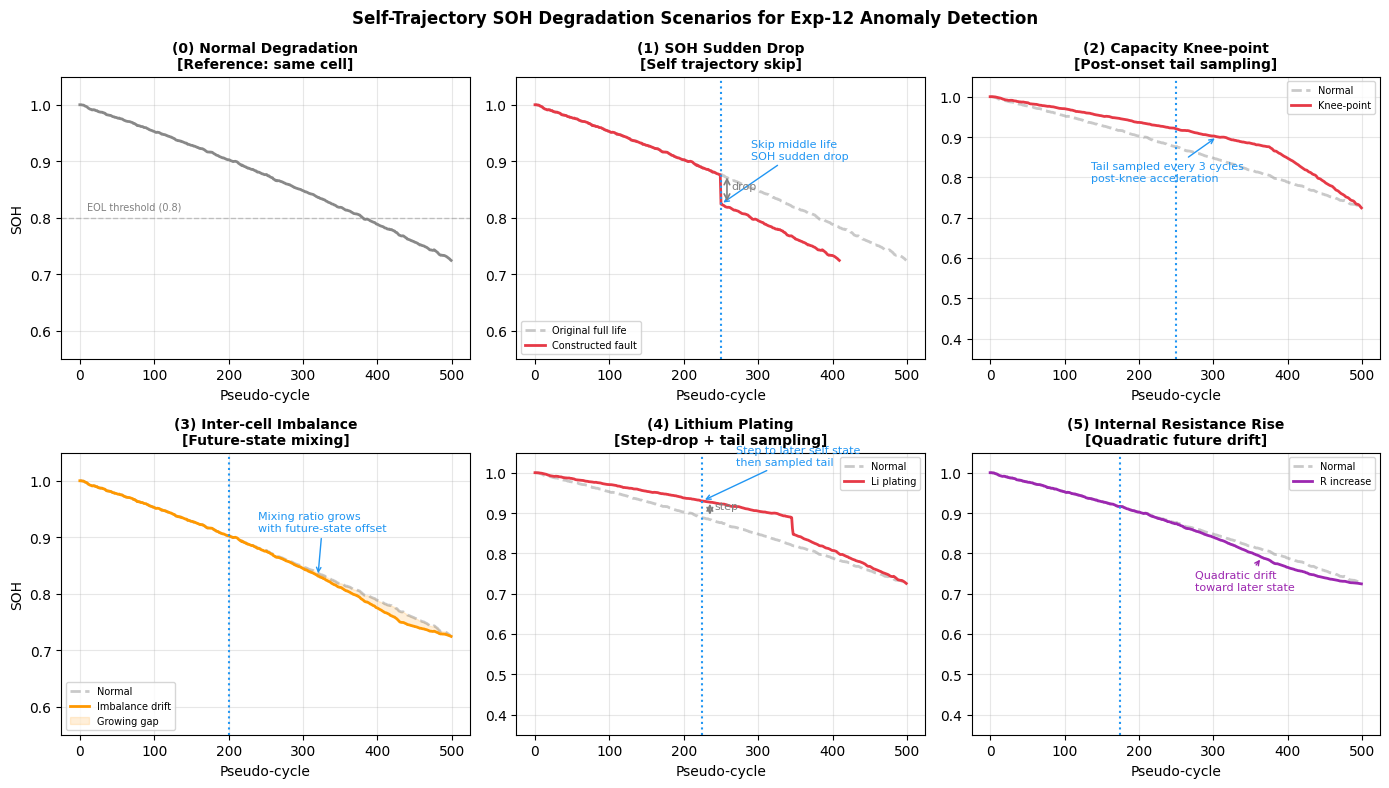

The script that saved this image: (Note: this script raises an exception after producing the figure.)
import numpy as np
import matplotlib
matplotlib.use('Agg')
import matplotlib.pyplot as plt

plt.rcParams['font.family'] = 'DejaVu Sans'
plt.rcParams['axes.unicode_minus'] = False

np.random.seed(42)
N = 500
cycles = np.arange(N)


def smooth(x, w=8):
    padded = np.pad(x, w // 2, mode='edge')
    return np.convolve(padded, np.ones(w) / w, mode='valid')[:len(x)]


def interp_to_length(y, n):
    src = np.arange(len(y))
    dst = np.linspace(0, len(y) - 1, n)
    return np.interp(dst, src, y)


# Reference trajectory from one battery.
soh_normal = 1.0 - 0.00045 * cycles - 2e-7 * cycles**2
soh_normal += np.random.normal(0, 0.002, N)
soh_normal = np.clip(smooth(soh_normal, 6), 0, 1)

fig, axes = plt.subplots(2, 3, figsize=(14, 8))
axes = axes.flatten()

c_normal = '#888888'
c_fault = '#E63946'
c_onset = '#2196F3'
c_gap = '#B0B0B0'
c_imbal = '#FF9800'
c_resist = '#9C27B0'

titles = [
    '(0) Normal Degradation\n[Reference: same cell]',
    '(1) SOH Sudden Drop\n[Self trajectory skip]',
    '(2) Capacity Knee-point\n[Post-onset tail sampling]',
    '(3) Inter-cell Imbalance\n[Future-state mixing]',
    '(4) Lithium Plating\n[Step-drop + tail sampling]',
    '(5) Internal Resistance Rise\n[Quadratic future drift]',
]


def style_axis(ax, ylim=(0.55, 1.05), ylabel=False):
    ax.set_ylim(*ylim)
    ax.set_xlabel('Pseudo-cycle')
    if ylabel:
        ax.set_ylabel('SOH')
    ax.grid(True, alpha=0.3)


# Panel 0: normal degradation.
ax = axes[0]
ax.plot(cycles, soh_normal, color=c_normal, lw=2)
ax.axhline(0.8, color='gray', ls='--', alpha=0.4, lw=1)
ax.text(10, 0.815, 'EOL threshold (0.8)', fontsize=7, color='gray')
ax.set_title(titles[0], fontsize=10, fontweight='bold')
style_axis(ax, ylabel=True)

# Panel 1: sudden drop by skipping middle life segment.
ax = axes[1]
t0 = int(N * 0.50)
s0 = int(N * 0.68)
soh_jump = np.concatenate([soh_normal[:t0], soh_normal[s0:]])
x_jump = np.arange(len(soh_jump))
ax.plot(cycles, soh_normal, color=c_normal, lw=2, ls='--', alpha=0.45, label='Original full life')
ax.plot(x_jump, soh_jump, color=c_fault, lw=2, label='Constructed fault')
ax.axvline(t0, color=c_onset, ls=':', lw=1.5)
ax.annotate('Skip middle life\nSOH sudden drop',
            xy=(t0, soh_jump[t0]), xytext=(t0 + 40, soh_jump[t0] + 0.08),
            arrowprops=dict(arrowstyle='->', color=c_onset), fontsize=8, color=c_onset)
ax.annotate('', xy=(t0 + 8, soh_jump[t0]),
            xytext=(t0 + 8, soh_normal[t0]),
            arrowprops=dict(arrowstyle='<->', color='gray', lw=1.2))
ax.text(t0 + 14, (soh_normal[t0] + soh_jump[t0]) / 2, 'drop', fontsize=8, color='gray')
ax.set_title(titles[1], fontsize=10, fontweight='bold')
style_axis(ax)
ax.legend(fontsize=7, loc='lower left')

# Panel 2: knee point by sampling the tail with a larger step.
ax = axes[2]
knee = int(N * 0.50)
sample_step = 3
tail_idx = np.arange(knee, N, sample_step)
soh_knee_raw = np.concatenate([soh_normal[:knee], soh_normal[tail_idx]])
soh_knee = interp_to_length(soh_knee_raw, N)
ax.plot(cycles, soh_normal, color=c_normal, lw=2, ls='--', alpha=0.45, label='Normal')
ax.plot(cycles, soh_knee, color=c_fault, lw=2, label='Knee-point')
ax.axvline(knee, color=c_onset, ls=':', lw=1.5)
ax.annotate('Tail sampled every 3 cycles\npost-knee acceleration',
            xy=(knee + 55, soh_knee[knee + 55]),
            xytext=(knee - 115, soh_knee[knee + 55] - 0.11),
            arrowprops=dict(arrowstyle='->', color=c_onset), fontsize=8, color=c_onset)
ax.set_title(titles[2], fontsize=10, fontweight='bold')
style_axis(ax, ylim=(0.35, 1.05))
ax.legend(fontsize=7, loc='upper right')

# Panel 3: imbalance by gradually mixing current state with future state.
ax = axes[3]
start = int(N * 0.40)
max_alpha = 0.55
max_offset = 90
soh_imbal = soh_normal.copy()
for t in range(start, N):
    progress = (t - start) / max(1, N - start - 1)
    alpha = max_alpha * progress
    future_idx = min(N - 1, t + int(max_offset * progress))
    soh_imbal[t] = (1 - alpha) * soh_normal[t] + alpha * soh_normal[future_idx]
ax.plot(cycles, soh_normal, color=c_normal, lw=2, ls='--', alpha=0.45, label='Normal')
ax.plot(cycles, soh_imbal, color=c_imbal, lw=2, label='Imbalance drift')
ax.fill_between(cycles[start:], soh_normal[start:], soh_imbal[start:],
                color=c_imbal, alpha=0.15, label='Growing gap')
ax.axvline(start, color=c_onset, ls=':', lw=1.5)
ax.annotate('Mixing ratio grows\nwith future-state offset',
            xy=(start + 120, soh_imbal[start + 120]),
            xytext=(start + 40, soh_imbal[start + 120] + 0.08),
            arrowprops=dict(arrowstyle='->', color=c_onset), fontsize=8, color=c_onset)
ax.set_title(titles[3], fontsize=10, fontweight='bold')
style_axis(ax, ylabel=True)
ax.legend(fontsize=7, loc='lower left')

# Panel 4: lithium plating as a sudden jump followed by accelerated tail sampling.
ax = axes[4]
plate_at = int(N * 0.45)
plate_s0 = int(N * 0.60)
plate_step = 2
plate_idx = np.arange(plate_s0, N, plate_step)
soh_plate_raw = np.concatenate([soh_normal[:plate_at], soh_normal[plate_idx]])
soh_plate = interp_to_length(soh_plate_raw, N)
ax.plot(cycles, soh_normal, color=c_normal, lw=2, ls='--', alpha=0.45, label='Normal')
ax.plot(cycles, soh_plate, color=c_fault, lw=2, label='Li plating')
ax.axvline(plate_at, color=c_onset, ls=':', lw=1.5)
ax.annotate('Step to later self state\nthen sampled tail',
            xy=(plate_at, soh_plate[plate_at]),
            xytext=(plate_at + 45, soh_plate[plate_at] + 0.09),
            arrowprops=dict(arrowstyle='->', color=c_onset), fontsize=8, color=c_onset)
ax.annotate('', xy=(plate_at + 10, soh_plate[plate_at]),
            xytext=(plate_at + 10, soh_normal[plate_at]),
            arrowprops=dict(arrowstyle='<->', color='gray', lw=1.2))
ax.text(plate_at + 16, (soh_normal[plate_at] + soh_plate[plate_at]) / 2,
        'step', fontsize=8, color='gray')
ax.set_title(titles[4], fontsize=10, fontweight='bold')
style_axis(ax, ylim=(0.35, 1.05))
ax.legend(fontsize=7, loc='upper right')

# Panel 5: resistance rise by quadratic drift toward a future state.
ax = axes[5]
rise_start = int(N * 0.35)
max_alpha = 0.75
offset = 120
soh_resist = soh_normal.copy()
for t in range(rise_start, N):
    progress = (t - rise_start) / max(1, N - rise_start - 1)
    alpha = max_alpha * progress**2
    future_idx = min(N - 1, t + offset)
    soh_resist[t] = (1 - alpha) * soh_normal[t] + alpha * soh_normal[future_idx]
ax.plot(cycles, soh_normal, color=c_normal, lw=2, ls='--', alpha=0.45, label='Normal')
ax.plot(cycles, soh_resist, color=c_resist, lw=2, label='R increase')
ax.axvline(rise_start, color=c_onset, ls=':', lw=1.5)
ax.annotate('Quadratic drift\ntoward later state',
            xy=(int(N * 0.73), soh_resist[int(N * 0.73)]),
            xytext=(int(N * 0.55), soh_resist[int(N * 0.73)] - 0.08),
            arrowprops=dict(arrowstyle='->', color=c_resist), fontsize=8, color=c_resist)
ax.set_title(titles[5], fontsize=10, fontweight='bold')
style_axis(ax, ylim=(0.35, 1.05))
ax.legend(fontsize=7, loc='upper right')

plt.suptitle('Self-Trajectory SOH Degradation Scenarios for Exp-12 Anomaly Detection',
             fontsize=12, fontweight='bold')
plt.tight_layout()
out_path = 'docs/exp12_degradation_scenarios_self_trajectory.png'
plt.savefig(out_path, dpi=150, bbox_inches='tight')
print(f'Saved: {out_path}')
